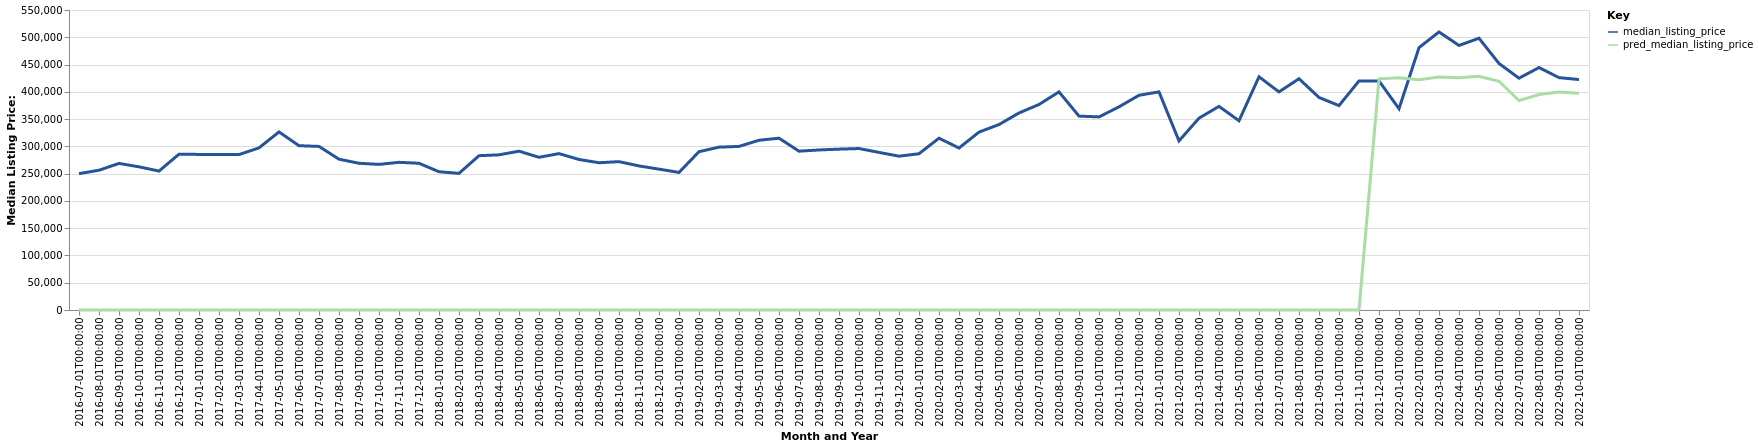

The data file committed next to this chart (first rows):
date, time_idx, median_listing_price, thirty_year_interest_rate_five, month, county_name, active_listing_count, pred_median_listing_price, month_year
2016-07-01, 0, 250000, 3.72, 7, Laramie, WY, 167.0, 0, Jul-2016
2016-08-01, 1, 256250, 3.73, 8, Laramie, WY, 167.0, 0, Aug-2016
2016-09-01, 2, 268750, 3.66, 9, Laramie, WY, 175.0, 0, Sep-2016
2016-10-01, 3, 262500, 3.64, 10, Laramie, WY, 155.0, 0, Oct-2016
2016-11-01, 4, 254750, 3.66, 11, Laramie, WY, 137.0, 0, Nov-2016
2016-12-01, 5, 285675, 3.48, 12, Laramie, WY, 106.0, 0, Dec-2016
2017-01-01, 6, 285256, 3.45, 1, Laramie, WY, 99.0, 0, Jan-2017
2017-02-01, 7, 285306, 3.5, 2, Laramie, WY, 106.0, 0, Feb-2017
2017-03-01, 8, 285000, 3.52, 3, Laramie, WY, 110.0, 0, Mar-2017
2017-04-01, 9, 297200, 4.03, 4, Laramie, WY, 119.0, 0, Apr-2017
2017-05-01, 10, 326500, 4.32, 5, Laramie, WY, 132.0, 0, May-2017
2017-06-01, 11, 301225, 4.2, 6, Laramie, WY, 142.0, 0, Jun-2017
2017-07-01, 12, 299900, 4.19, 7, Laramie, WY, 162.0, 0, Jul-2017
2017-08-01, 13, 276500, 4.3, 8, Laramie, WY, 164.0, 0, Aug-2017
2017-09-01, 14, 269000, 4.1, 9, Laramie, WY, 160.0, 0, Sep-2017
2017-10-01, 15, 266950, 4.05, 10, Laramie, WY, 147.0, 0, Oct-2017
2017-11-01, 16, 270750, 3.94, 11, Laramie, WY, 132.0, 0, Nov-2017
2017-12-01, 17, 269000, 4.03, 12, Laramie, WY, 122.0, 0, Dec-2017
2018-01-01, 18, 253475, 3.93, 1, Laramie, WY, 114.0, 0, Jan-2018
2018-02-01, 19, 250500, 3.83, 2, Laramie, WY, 110.0, 0, Feb-2018
2018-03-01, 20, 282900, 3.94, 3, Laramie, WY, 107.0, 0, Mar-2018
2018-04-01, 21, 284475, 3.95, 4, Laramie, WY, 112.0, 0, Apr-2018
2018-05-01, 22, 291175, 3.99, 5, Laramie, WY, 107.0, 0, May-2018
2018-06-01, 23, 280000, 4.15, 6, Laramie, WY, 104.0, 0, Jun-2018
2018-07-01, 24, 286700, 4.4, 7, Laramie, WY, 102.0, 0, Jul-2018
2018-08-01, 25, 275975, 4.46, 8, Laramie, WY, 118.0, 0, Aug-2018
2018-09-01, 26, 270000, 4.58, 9, Laramie, WY, 134.0, 0, Sep-2018
2018-10-01, 27, 272000, 4.66, 10, Laramie, WY, 115.0, 0, Oct-2018
2018-11-01, 28, 264125, 4.62, 11, Laramie, WY, 106.0, 0, Nov-2018
2018-12-01, 29, 258250, 4.54, 12, Laramie, WY, 90.0, 0, Dec-2018
2019-01-01, 30, 252225, 4.6, 1, Laramie, WY, 68.0, 0, Jan-2019
2019-02-01, 31, 290243, 4.72, 2, Laramie, WY, 63.0, 0, Feb-2019
2019-03-01, 32, 298577, 4.9, 3, Laramie, WY, 67.0, 0, Mar-2019
2019-04-01, 33, 299900, 4.94, 4, Laramie, WY, 79.0, 0, Apr-2019
2019-05-01, 34, 311191, 4.75, 5, Laramie, WY, 82.0, 0, May-2019
2019-06-01, 35, 315000, 4.51, 6, Laramie, WY, 88.0, 0, Jun-2019
2019-07-01, 36, 291199, 4.41, 7, Laramie, WY, 112.0, 0, Jul-2019
2019-08-01, 37, 293430, 4.41, 8, Laramie, WY, 104.0, 0, Aug-2019
2019-09-01, 38, 294899, 4.2, 9, Laramie, WY, 91.0, 0, Sep-2019
2019-10-01, 39, 296043, 4.14, 10, Laramie, WY, 80.0, 0, Oct-2019
2019-11-01, 40, 288950, 3.84, 11, Laramie, WY, 73.0, 0, Nov-2019
2019-12-01, 41, 282000, 3.81, 12, Laramie, WY, 68.0, 0, Dec-2019
2020-01-01, 42, 286500, 3.75, 1, Laramie, WY, 64.0, 0, Jan-2020
2020-02-01, 43, 315000, 3.73, 2, Laramie, WY, 59.0, 0, Feb-2020
2020-03-01, 44, 296975, 3.78, 3, Laramie, WY, 58.0, 0, Mar-2020
2020-04-01, 45, 326125, 3.75, 4, Laramie, WY, 65.0, 0, Apr-2020
2020-05-01, 46, 340000, 3.74, 5, Laramie, WY, 70.0, 0, May-2020
2020-06-01, 47, 361250, 3.72, 6, Laramie, WY, 73.0, 0, Jun-2020
2020-07-01, 48, 376768, 3.49, 7, Laramie, WY, 70.0, 0, Jul-2020
2020-08-01, 49, 399900, 3.65, 8, Laramie, WY, 65.0, 0, Aug-2020
2020-09-01, 50, 355475, 3.33, 9, Laramie, WY, 64.0, 0, Sep-2020
2020-10-01, 51, 354000, 3.28, 10, Laramie, WY, 55.0, 0, Oct-2020
2020-11-01, 52, 372450, 3.21, 11, Laramie, WY, 44.0, 0, Nov-2020
2020-12-01, 53, 393675, 3.07, 12, Laramie, WY, 36.0, 0, Dec-2020
2021-01-01, 54, 399900, 2.99, 1, Laramie, WY, 26.0, 0, Jan-2021
2021-02-01, 55, 310000, 2.93, 2, Laramie, WY, 30.0, 0, Feb-2021
2021-03-01, 56, 351725, 2.88, 3, Laramie, WY, 28.0, 0, Mar-2021
2021-04-01, 57, 373325, 2.84, 4, Laramie, WY, 27.0, 0, Apr-2021
2021-05-01, 58, 347000, 2.71, 5, Laramie, WY, 31.0, 0, May-2021
2021-06-01, 59, 427500, 2.79, 6, Laramie, WY, 33.0, 0, Jun-2021
... 16 more rows
